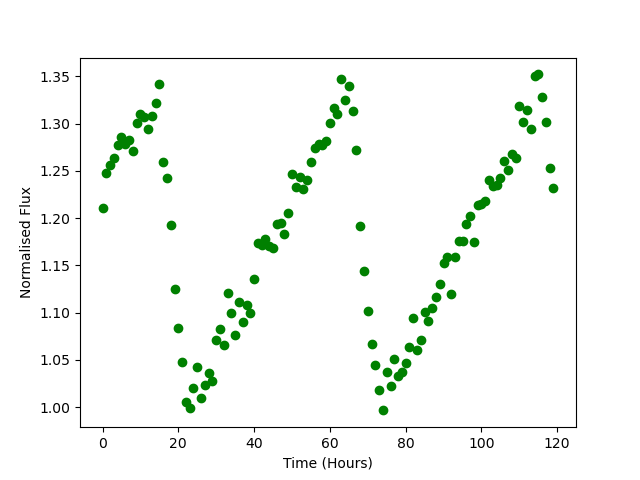

Source data for this figure (header and first rows):
Time, Flux
0.0, 1.211
1.0, 1.248
2.0, 1.256
3.0, 1.263
4.0, 1.278
5.0, 1.286
6.0, 1.279
7.0, 1.283
8.0, 1.271
9.0, 1.301
10.0, 1.31
11.0, 1.307
12.0, 1.295
13.0, 1.308
14.0, 1.321
15.0, 1.342
16.0, 1.26
17.0, 1.243
18.0, 1.192
19.0, 1.125
20.0, 1.084
21.0, 1.048
22.0, 1.006
23.0, 0.9996
24.0, 1.02
25.0, 1.042
26.0, 1.01
27.0, 1.024
28.0, 1.036
29.0, 1.027
30.0, 1.071
31.0, 1.083
32.0, 1.065
33.0, 1.12
34.0, 1.1
35.0, 1.077
36.0, 1.111
37.0, 1.09
38.0, 1.108
39.0, 1.1
40.0, 1.136
41.0, 1.173
42.0, 1.171
43.0, 1.178
44.0, 1.171
45.0, 1.169
46.0, 1.194
47.0, 1.194
48.0, 1.183
49.0, 1.206
50.0, 1.246
51.0, 1.233
52.0, 1.243
53.0, 1.231
54.0, 1.24
55.0, 1.26
56.0, 1.274
57.0, 1.278
58.0, 1.277
59.0, 1.281
... 60 more rows
